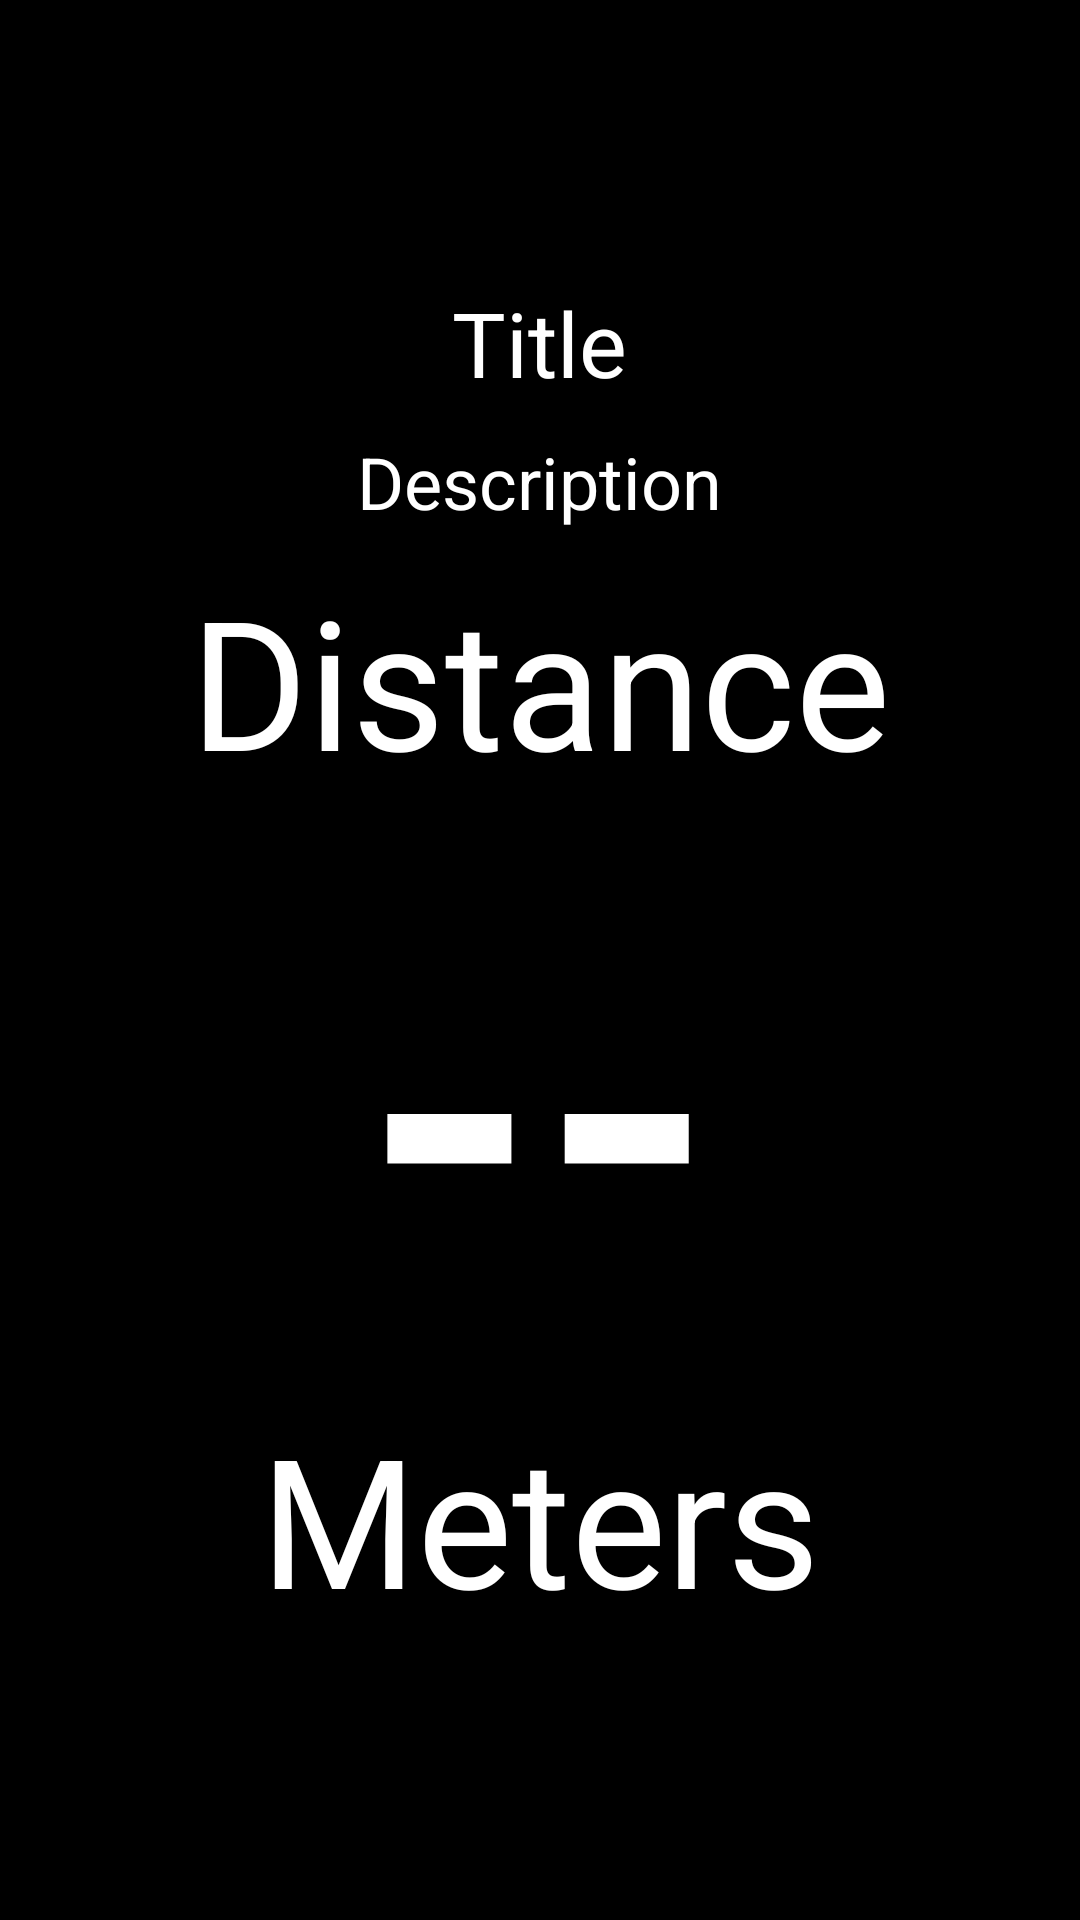

Reconstruct the res/layout file that produces this screen, plus the resources it refers to.
<!-- AndroidManifest.xml: application theme AppTheme -->
<!-- res/layout/sh_activity_target_item.xml -->
<RelativeLayout xmlns:android="http://schemas.android.com/apk/res/android"
    xmlns:tools="http://schemas.android.com/tools"
    android:layout_width="match_parent"
    android:layout_height="match_parent"
    android:gravity="center"
    android:paddingBottom="@dimen/activity_vertical_margin"
    android:paddingLeft="@dimen/activity_horizontal_margin"
    android:paddingRight="@dimen/activity_horizontal_margin"
    android:paddingTop="@dimen/activity_vertical_margin"
    android:background="@android:color/black"
    tools:context=".TargetItemActivity" >
    <TextView
        android:id="@+id/sh_title"
        android:layout_width="wrap_content"
        android:layout_height="wrap_content"
        android:textAppearance="?android:attr/textAppearanceMedium"
        android:text="Title"
        android:layout_centerHorizontal="true"
        android:layout_alignParentTop="true"
        android:textColor="@android:color/white"
        android:textSize="30dp"
        android:gravity="center" />

    <TextView
        android:id="@+id/sh_description"
        android:layout_width="wrap_content"
        android:layout_height="wrap_content"
        android:textAppearance="?android:attr/textAppearanceMedium"
        android:text="Description"
        android:textColor="@android:color/white"
        android:layout_marginTop="10dp"
        android:layout_centerHorizontal="true"
        android:layout_below="@+id/sh_title"
        android:textSize="24dp"
        android:gravity="center" />
    <TextView
        android:id="@+id/sh_textView1"
        android:layout_width="wrap_content"
        android:layout_height="wrap_content"
        android:layout_alignParentTop="false"
        android:layout_centerHorizontal="true"
        android:layout_marginTop="10dp"
        android:text="@string/sh_activity_targetitem_tv_textview1"
        android:textColor="@android:color/white"
        android:textSize="60dp"
        android:layout_below="@+id/sh_description" />

    <TextView
        android:id="@+id/sh_distance"
        android:layout_width="wrap_content"
        android:layout_height="wrap_content"
        android:layout_below="@+id/sh_textView1"
        android:layout_centerHorizontal="true"
        android:text="@string/sh_activity_targetitem_tv_distance"
        android:textColor="@android:color/white"
        android:textSize="150dp"
        android:textStyle="bold" />

    <TextView
        android:id="@+id/sh_textView3"
        android:layout_width="wrap_content"
        android:layout_height="wrap_content"
        android:layout_below="@+id/sh_distance"
        android:layout_centerHorizontal="true"
        android:text="@string/sh_activity_targetitem_tv_textview2"
        android:textColor="@android:color/white"
        android:textSize="60dp" />

</RelativeLayout>
<!-- resources referenced by this layout -->
<resources>
  <string name="sh_activity_targetitem_tv_distance">--</string>
  <string name="sh_activity_targetitem_tv_textview1">Distance</string>
  <string name="sh_activity_targetitem_tv_textview2">Meters</string>
  <style name="AppTheme" parent="AppBaseTheme">
          
      </style>
  <style name="AppBaseTheme" parent="android:Theme.Light">
          
      </style>
</resources>
